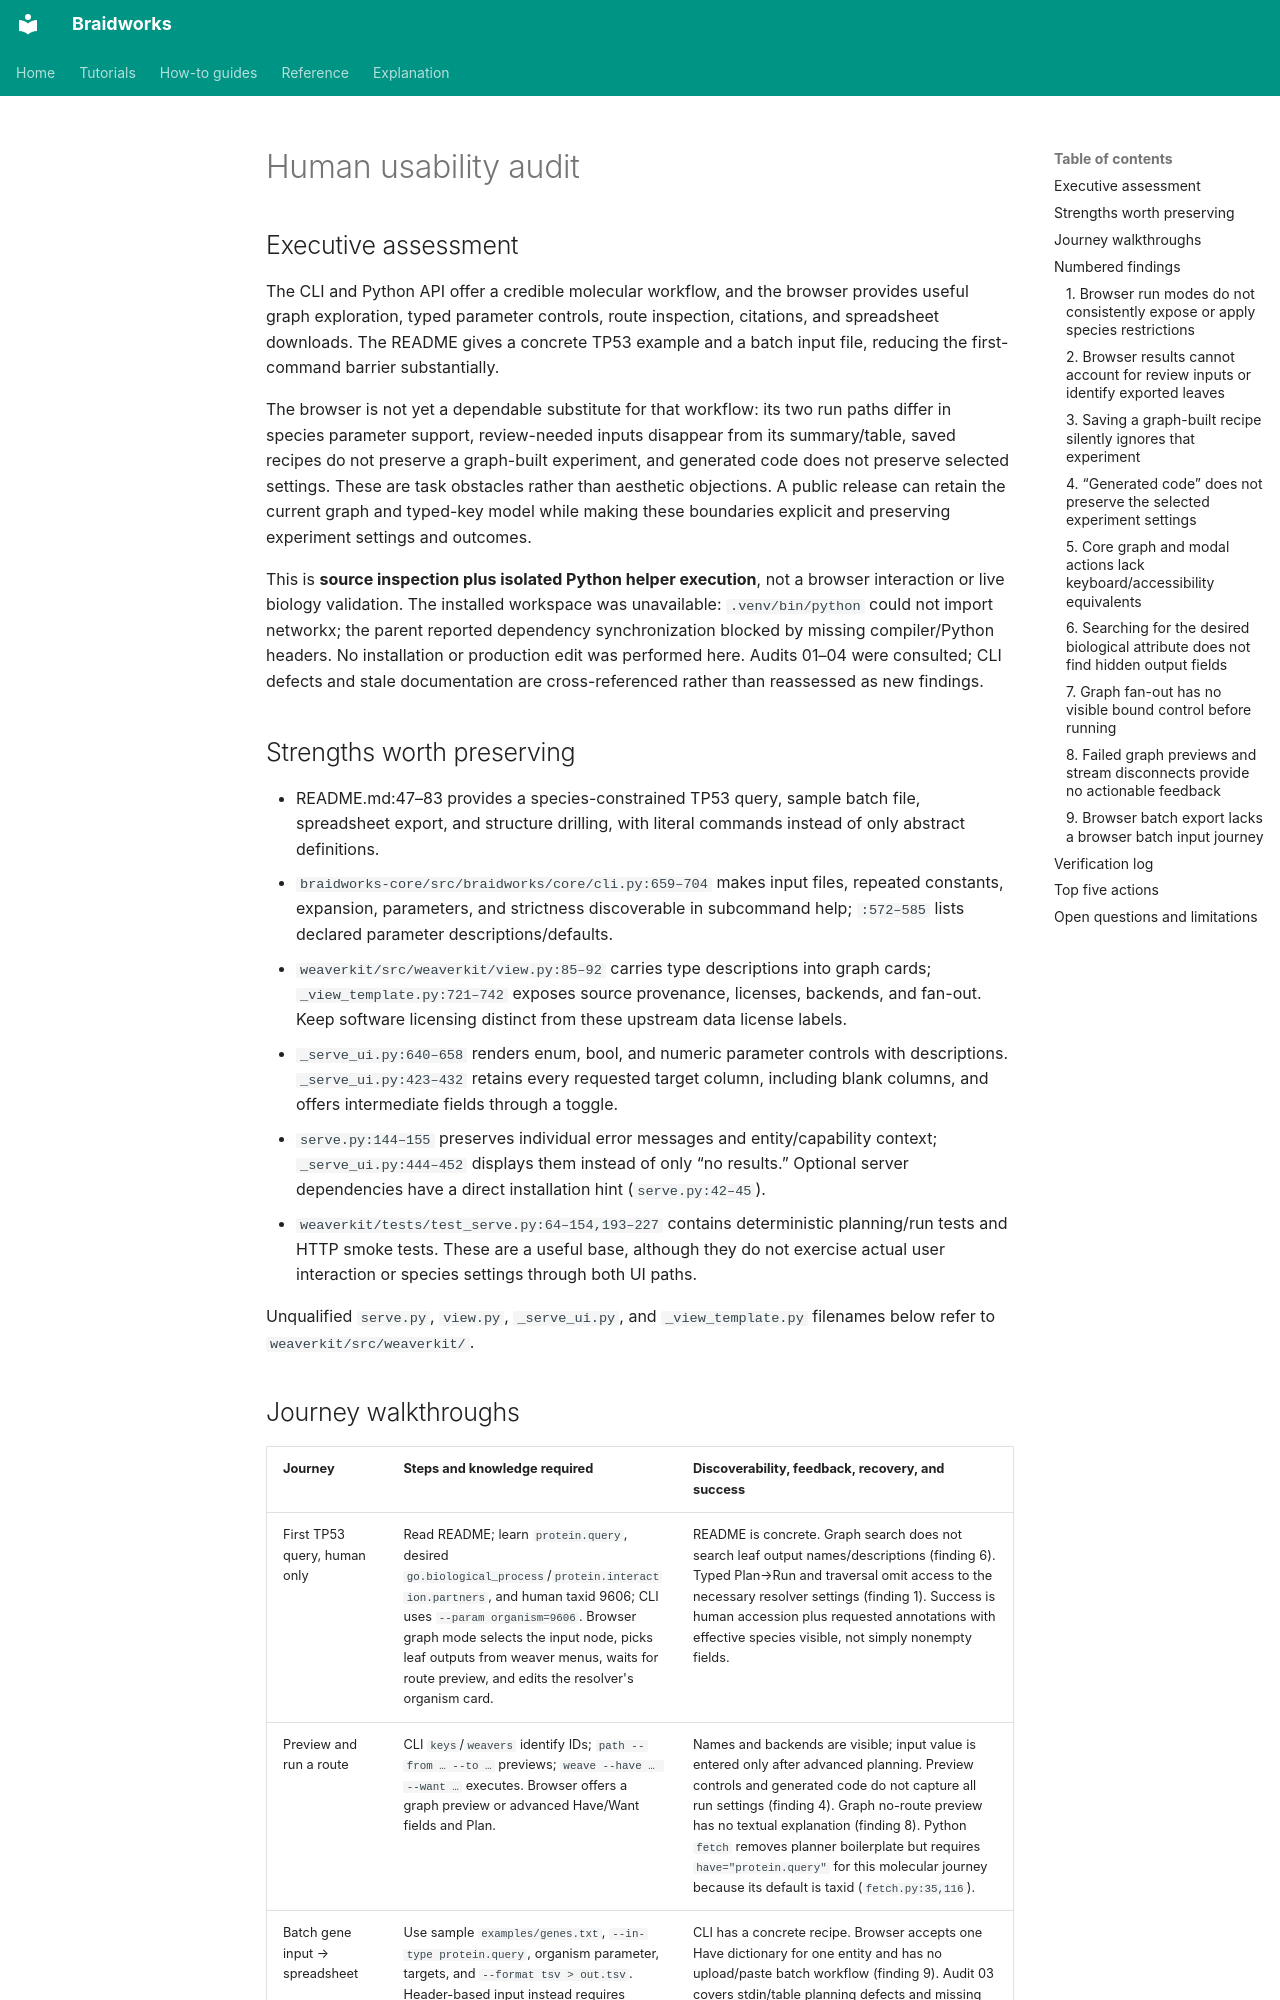

repository: rafaelmdc/braidworks · page: audits/reports/06-usability/index.html · generator: mkdocs

# Human usability audit

## Executive assessment

The CLI and Python API offer a credible molecular workflow, and the browser provides useful graph exploration, typed parameter controls, route inspection, citations, and spreadsheet downloads. The README gives a concrete TP53 example and a batch input file, reducing the first-command barrier substantially.

The browser is not yet a dependable substitute for that workflow: its two run paths differ in species parameter support, review-needed inputs disappear from its summary/table, saved recipes do not preserve a graph-built experiment, and generated code does not preserve selected settings. These are task obstacles rather than aesthetic objections. A public release can retain the current graph and typed-key model while making these boundaries explicit and preserving experiment settings and outcomes.

This is **source inspection plus isolated Python helper execution**, not a browser interaction or live biology validation. The installed workspace was unavailable: `.venv/bin/python` could not import networkx; the parent reported dependency synchronization blocked by missing compiler/Python headers. No installation or production edit was performed here. Audits 01–04 were consulted; CLI defects and stale documentation are cross-referenced rather than reassessed as new findings.

## Strengths worth preserving

- README.md:47–83 provides a species-constrained TP53 query, sample batch file, spreadsheet export, and structure drilling, with literal commands instead of only abstract definitions.
- `braidworks-core/src/braidworks/core/cli.py:659–704` makes input files, repeated constants, expansion, parameters, and strictness discoverable in subcommand help; `:572–585` lists declared parameter descriptions/defaults.
- `weaverkit/src/weaverkit/view.py:85–92` carries type descriptions into graph cards; `_view_template.py:721–742` exposes source provenance, licenses, backends, and fan-out. Keep software licensing distinct from these upstream data license labels.
- `_serve_ui.py:640–658` renders enum, bool, and numeric parameter controls with descriptions. `_serve_ui.py:423–432` retains every requested target column, including blank columns, and offers intermediate fields through a toggle.
- `serve.py:144–155` preserves individual error messages and entity/capability context; `_serve_ui.py:444–452` displays them instead of only “no results.” Optional server dependencies have a direct installation hint (`serve.py:42–45`).
- `weaverkit/tests/test_serve.py:64–154,193–227` contains deterministic planning/run tests and HTTP smoke tests. These are a useful base, although they do not exercise actual user interaction or species settings through both UI paths.

Unqualified `serve.py`, `view.py`, `_serve_ui.py`, and `_view_template.py` filenames below refer to `weaverkit/src/weaverkit/`.
